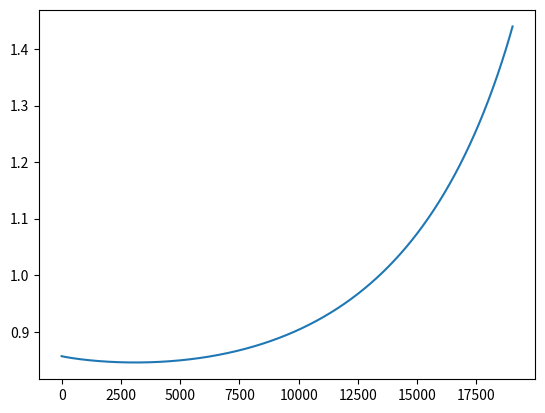

This figure's Python source:
import numpy as np
import matplotlib.pyplot as plt

#variables 

Vbegin = 0.769

rho = 1296

vexhaust = 2865

thrust = 150

tburn =  19026.141

steps = 10000

R = 0.5683456978

mtank = 31.7

mbig = 461.3 #mass without propellant and tank

mdot = Vbegin * rho / tburn

mdry = mbig + mtank

mwet = mdry + rho * Vbegin


Isc_roll_initial=494.193 #kg m^2

#functions

def Dvtoburntime(Dv):
    ans1 = mwet / (np.e**(Dv/vexhaust))
    ans2 = mwet - ans1
    ans = ans2/mdot
    return ans

#def DvtoMass(Dv):
    ans1 = mwet / (np.e**(Dv/vexhaust))
    ans2 = mwet - ans1
    ans = ans2/mdot
    return ans


def Isc_Roll(h):
    ans = Isc_roll_initial-(Iroll(2*R)-Iroll(h))
    return ans

def Iroll(h):
    Ir = 0.5 * rho * np.pi * ((h**5)/5 - R * h**4 + ((4 * R**2)/3) * h**3)
    return Ir

def h(v):
    h = np.roots([(-np.pi/3),np.pi*R,0,-v])
    return h[1]

def Vol(t):
    Volume = Vbegin - ((mdot * t) / rho)
    return Volume

def FunnyFunc_Roll(t):
    ans = Isc_Roll(h(Vol(t)))
    return ans


def com_roll(h):
    ans1 = (rho * np.pi / 12 * h**3 *(8*R-3*h)) + R * mtank + 1.5 * mbig
    ans2 = (rho * np.pi/3 * (3 * R * h**2 - h**3) + mtank + mbig)
    ans = ans1 / ans2
    return ans

def FunnyFunc_com_Roll(t):
    ans = com_roll(h(Vol(t)))
    return ans
#do the arrays 

time = np.arange(0,tburn, tburn/steps)
plt.plot(time, [FunnyFunc_com_Roll(t) for t in time])
plt.show()
#minimal = np.min(time)


